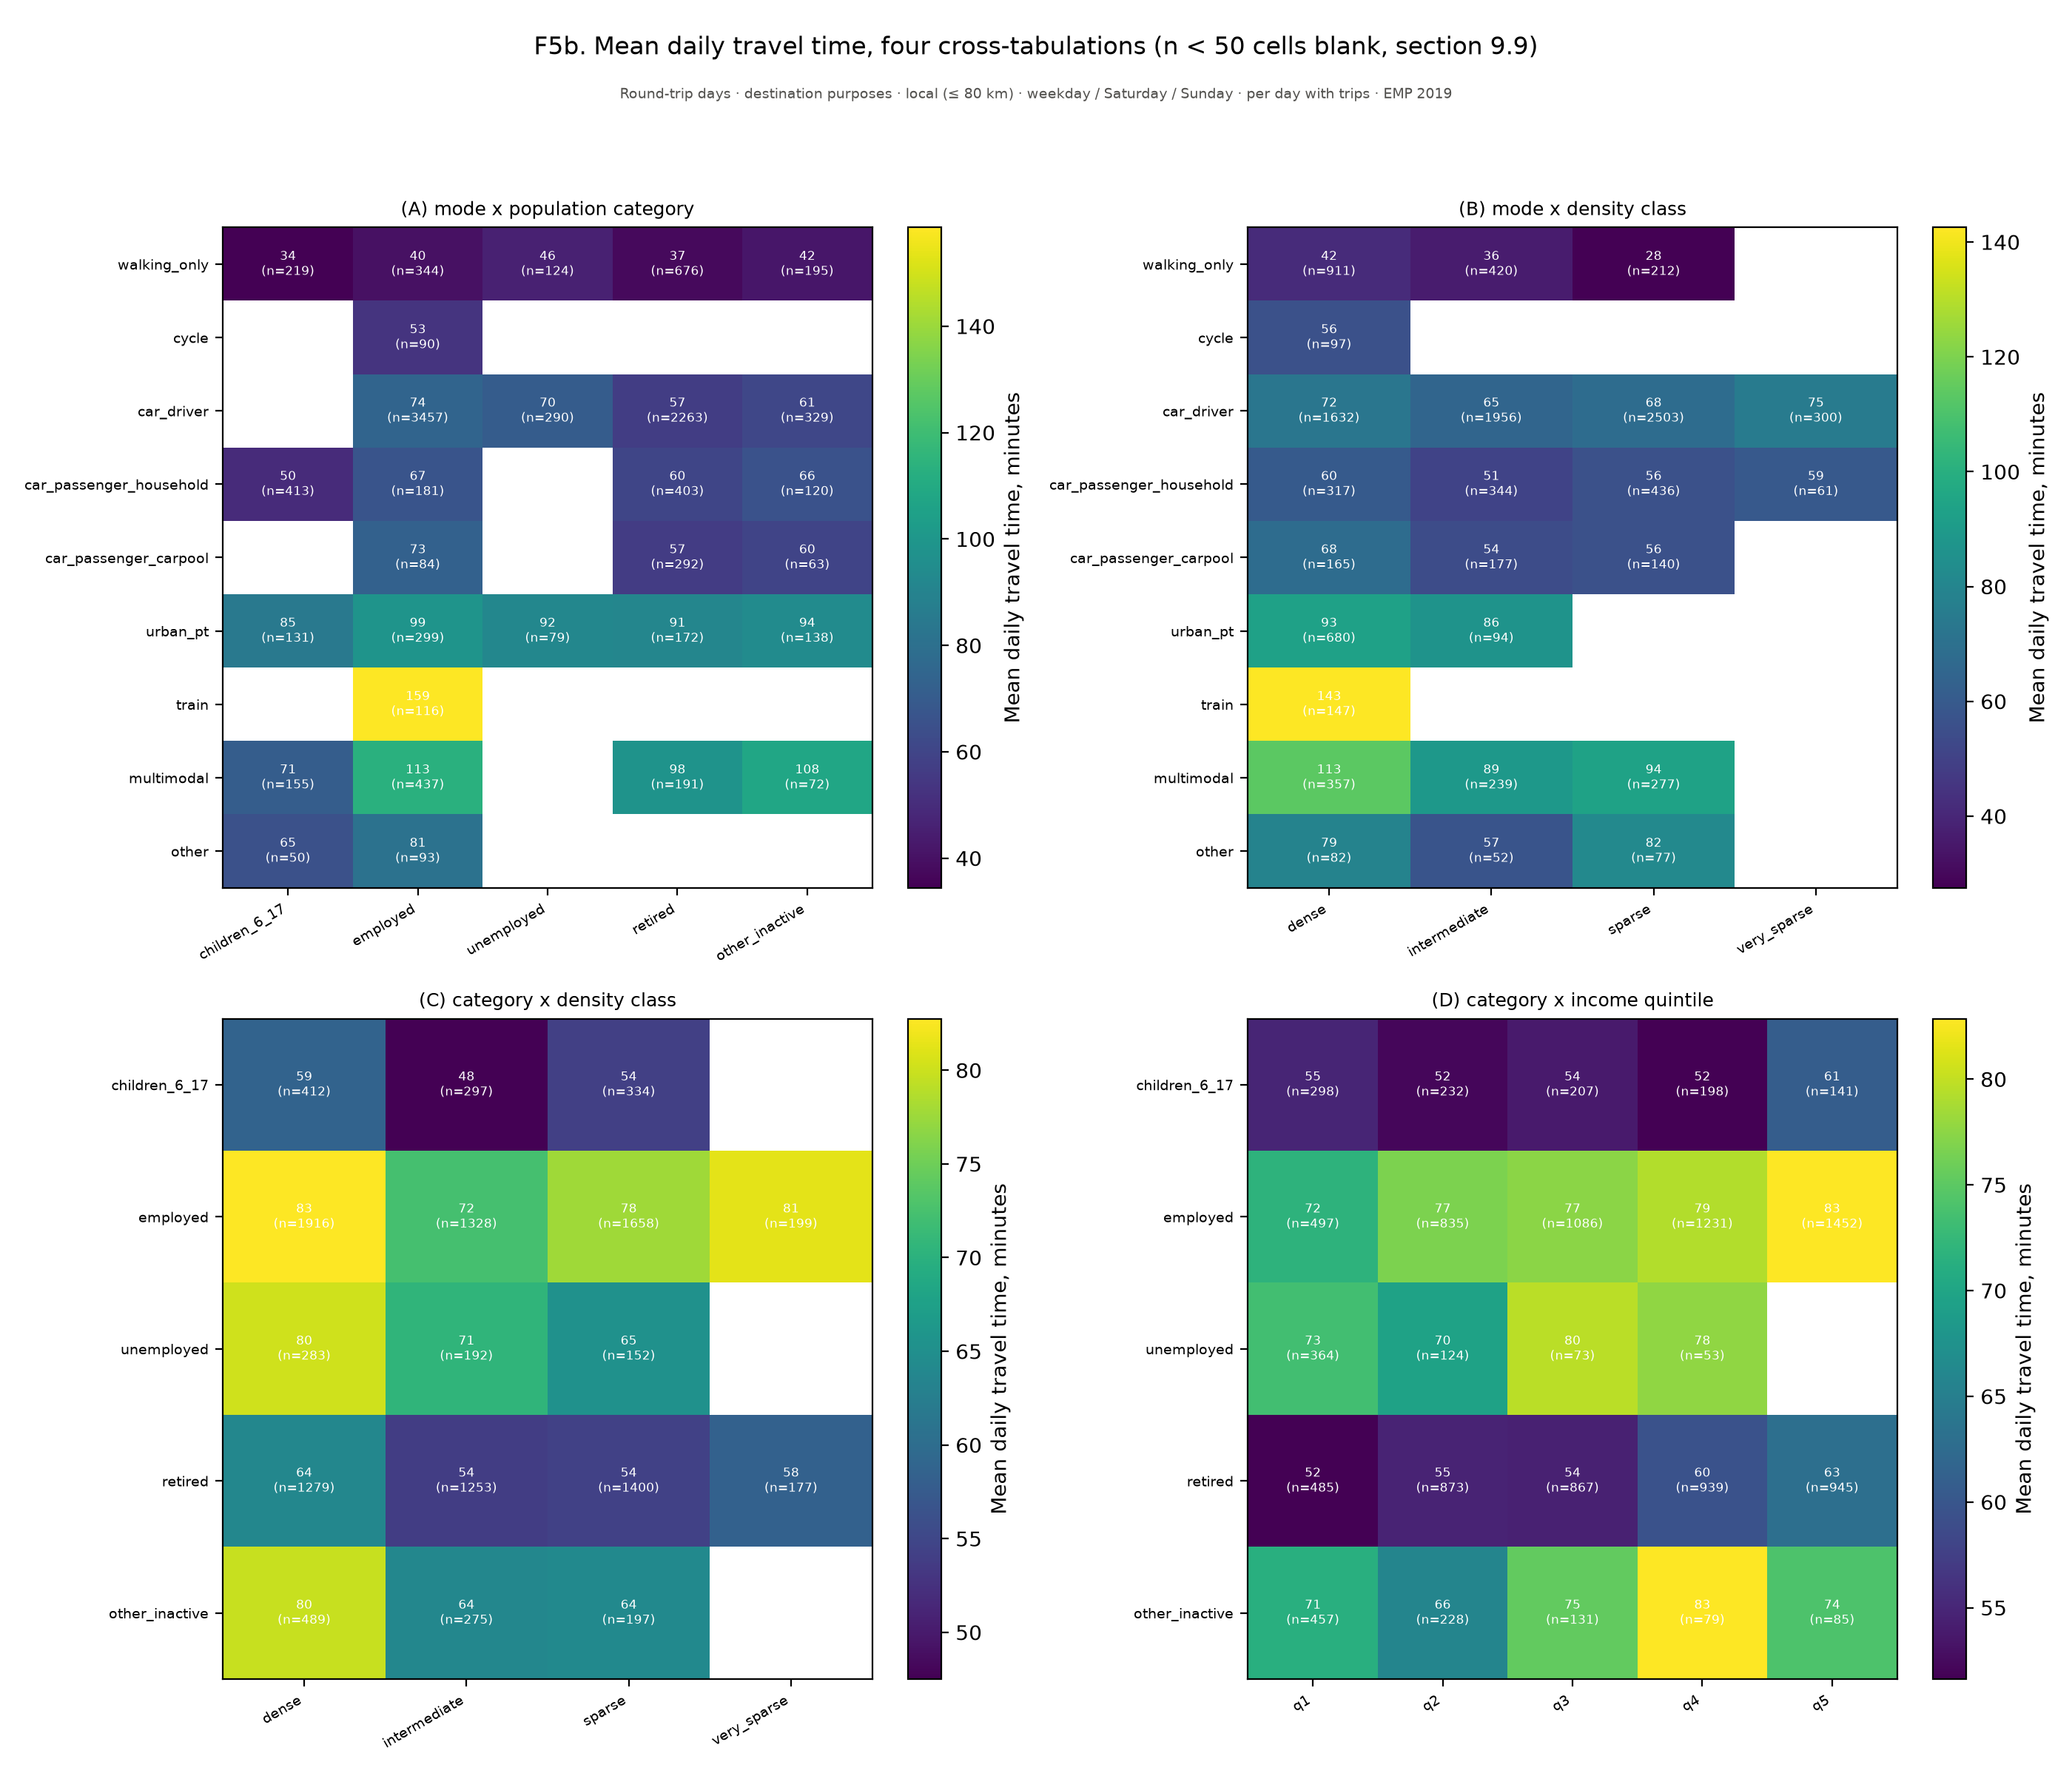

The table this chart was drawn from, first rows:
figure, panel, scope, survey, group, subgroup, quantity, unit, days, basis, n, mean, ci_low, ci_high, median, p25, p75, ratio, ratio_ci_low, ratio_ci_high
f05b_time_heatmaps, (A) mode x population category, Round-trip days · destination purposes ·…, EMP 2019, Children 6–17, , (A) mode x population category, , weekday / Saturday / Sunday, per day with trips, 50, , , , , , , , , 
f05b_time_heatmaps, (A) mode x population category, Round-trip days · destination purposes ·…, EMP 2019, Employed, , (A) mode x population category, , weekday / Saturday / Sunday, per day with trips, 93, , , , , , , , , 
f05b_time_heatmaps, (A) mode x population category, Round-trip days · destination purposes ·…, EMP 2019, Unemployed, , (A) mode x population category, , weekday / Saturday / Sunday, per day with trips, 79, , , , , , , , , 
f05b_time_heatmaps, (A) mode x population category, Round-trip days · destination purposes ·…, EMP 2019, Retired, , (A) mode x population category, , weekday / Saturday / Sunday, per day with trips, 191, , , , , , , , , 
f05b_time_heatmaps, (A) mode x population category, Round-trip days · destination purposes ·…, EMP 2019, Other inactive, , (A) mode x population category, , weekday / Saturday / Sunday, per day with trips, 72, , , , , , , , , 
f05b_time_heatmaps, (A) mode x population category, Round-trip days · destination purposes ·…, EMP 2019, walking_only, children_6_17, (A) mode x population category, , weekday / Saturday / Sunday, per day with trips, , 34.45, , , , , , , , 
f05b_time_heatmaps, (A) mode x population category, Round-trip days · destination purposes ·…, EMP 2019, walking_only, employed, (A) mode x population category, , weekday / Saturday / Sunday, per day with trips, , 39.94, , , , , , , , 
f05b_time_heatmaps, (A) mode x population category, Round-trip days · destination purposes ·…, EMP 2019, walking_only, unemployed, (A) mode x population category, , weekday / Saturday / Sunday, per day with trips, , 45.94, , , , , , , , 
f05b_time_heatmaps, (A) mode x population category, Round-trip days · destination purposes ·…, EMP 2019, walking_only, retired, (A) mode x population category, , weekday / Saturday / Sunday, per day with trips, , 37.44, , , , , , , , 
f05b_time_heatmaps, (A) mode x population category, Round-trip days · destination purposes ·…, EMP 2019, walking_only, other_inactive, (A) mode x population category, , weekday / Saturday / Sunday, per day with trips, , 41.92, , , , , , , , 
f05b_time_heatmaps, (A) mode x population category, Round-trip days · destination purposes ·…, EMP 2019, cycle, children_6_17, (A) mode x population category, , weekday / Saturday / Sunday, per day with trips, , , , , , , , , , 
f05b_time_heatmaps, (A) mode x population category, Round-trip days · destination purposes ·…, EMP 2019, cycle, employed, (A) mode x population category, , weekday / Saturday / Sunday, per day with trips, , 53.21, , , , , , , , 
f05b_time_heatmaps, (A) mode x population category, Round-trip days · destination purposes ·…, EMP 2019, cycle, unemployed, (A) mode x population category, , weekday / Saturday / Sunday, per day with trips, , , , , , , , , , 
f05b_time_heatmaps, (A) mode x population category, Round-trip days · destination purposes ·…, EMP 2019, cycle, retired, (A) mode x population category, , weekday / Saturday / Sunday, per day with trips, , , , , , , , , , 
f05b_time_heatmaps, (A) mode x population category, Round-trip days · destination purposes ·…, EMP 2019, cycle, other_inactive, (A) mode x population category, , weekday / Saturday / Sunday, per day with trips, , , , , , , , , , 
f05b_time_heatmaps, (A) mode x population category, Round-trip days · destination purposes ·…, EMP 2019, car_driver, children_6_17, (A) mode x population category, , weekday / Saturday / Sunday, per day with trips, , , , , , , , , , 
f05b_time_heatmaps, (A) mode x population category, Round-trip days · destination purposes ·…, EMP 2019, car_driver, employed, (A) mode x population category, , weekday / Saturday / Sunday, per day with trips, , 74.28, , , , , , , , 
f05b_time_heatmaps, (A) mode x population category, Round-trip days · destination purposes ·…, EMP 2019, car_driver, unemployed, (A) mode x population category, , weekday / Saturday / Sunday, per day with trips, , 70.42, , , , , , , , 
f05b_time_heatmaps, (A) mode x population category, Round-trip days · destination purposes ·…, EMP 2019, car_driver, retired, (A) mode x population category, , weekday / Saturday / Sunday, per day with trips, , 56.84, , , , , , , , 
f05b_time_heatmaps, (A) mode x population category, Round-trip days · destination purposes ·…, EMP 2019, car_driver, other_inactive, (A) mode x population category, , weekday / Saturday / Sunday, per day with trips, , 60.69, , , , , , , , 
f05b_time_heatmaps, (A) mode x population category, Round-trip days · destination purposes ·…, EMP 2019, car_passenger_household, children_6_17, (A) mode x population category, , weekday / Saturday / Sunday, per day with trips, , 49.52, , , , , , , , 
f05b_time_heatmaps, (A) mode x population category, Round-trip days · destination purposes ·…, EMP 2019, car_passenger_household, employed, (A) mode x population category, , weekday / Saturday / Sunday, per day with trips, , 66.67, , , , , , , , 
f05b_time_heatmaps, (A) mode x population category, Round-trip days · destination purposes ·…, EMP 2019, car_passenger_household, unemployed, (A) mode x population category, , weekday / Saturday / Sunday, per day with trips, , , , , , , , , , 
f05b_time_heatmaps, (A) mode x population category, Round-trip days · destination purposes ·…, EMP 2019, car_passenger_household, retired, (A) mode x population category, , weekday / Saturday / Sunday, per day with trips, , 60.22, , , , , , , , 
f05b_time_heatmaps, (A) mode x population category, Round-trip days · destination purposes ·…, EMP 2019, car_passenger_household, other_inactive, (A) mode x population category, , weekday / Saturday / Sunday, per day with trips, , 65.5, , , , , , , , 
f05b_time_heatmaps, (A) mode x population category, Round-trip days · destination purposes ·…, EMP 2019, car_passenger_carpool, children_6_17, (A) mode x population category, , weekday / Saturday / Sunday, per day with trips, , , , , , , , , , 
f05b_time_heatmaps, (A) mode x population category, Round-trip days · destination purposes ·…, EMP 2019, car_passenger_carpool, employed, (A) mode x population category, , weekday / Saturday / Sunday, per day with trips, , 73.05, , , , , , , , 
f05b_time_heatmaps, (A) mode x population category, Round-trip days · destination purposes ·…, EMP 2019, car_passenger_carpool, unemployed, (A) mode x population category, , weekday / Saturday / Sunday, per day with trips, , , , , , , , , , 
f05b_time_heatmaps, (A) mode x population category, Round-trip days · destination purposes ·…, EMP 2019, car_passenger_carpool, retired, (A) mode x population category, , weekday / Saturday / Sunday, per day with trips, , 56.72, , , , , , , , 
f05b_time_heatmaps, (A) mode x population category, Round-trip days · destination purposes ·…, EMP 2019, car_passenger_carpool, other_inactive, (A) mode x population category, , weekday / Saturday / Sunday, per day with trips, , 60.07, , , , , , , , 
f05b_time_heatmaps, (A) mode x population category, Round-trip days · destination purposes ·…, EMP 2019, urban_pt, children_6_17, (A) mode x population category, , weekday / Saturday / Sunday, per day with trips, , 84.6, , , , , , , , 
f05b_time_heatmaps, (A) mode x population category, Round-trip days · destination purposes ·…, EMP 2019, urban_pt, employed, (A) mode x population category, , weekday / Saturday / Sunday, per day with trips, , 98.57, , , , , , , , 
f05b_time_heatmaps, (A) mode x population category, Round-trip days · destination purposes ·…, EMP 2019, urban_pt, unemployed, (A) mode x population category, , weekday / Saturday / Sunday, per day with trips, , 92.06, , , , , , , , 
f05b_time_heatmaps, (A) mode x population category, Round-trip days · destination purposes ·…, EMP 2019, urban_pt, retired, (A) mode x population category, , weekday / Saturday / Sunday, per day with trips, , 91.4, , , , , , , , 
f05b_time_heatmaps, (A) mode x population category, Round-trip days · destination purposes ·…, EMP 2019, urban_pt, other_inactive, (A) mode x population category, , weekday / Saturday / Sunday, per day with trips, , 94.49, , , , , , , , 
f05b_time_heatmaps, (A) mode x population category, Round-trip days · destination purposes ·…, EMP 2019, train, children_6_17, (A) mode x population category, , weekday / Saturday / Sunday, per day with trips, , , , , , , , , , 
f05b_time_heatmaps, (A) mode x population category, Round-trip days · destination purposes ·…, EMP 2019, train, employed, (A) mode x population category, , weekday / Saturday / Sunday, per day with trips, , 158.6, , , , , , , , 
f05b_time_heatmaps, (A) mode x population category, Round-trip days · destination purposes ·…, EMP 2019, train, unemployed, (A) mode x population category, , weekday / Saturday / Sunday, per day with trips, , , , , , , , , , 
f05b_time_heatmaps, (A) mode x population category, Round-trip days · destination purposes ·…, EMP 2019, train, retired, (A) mode x population category, , weekday / Saturday / Sunday, per day with trips, , , , , , , , , , 
f05b_time_heatmaps, (A) mode x population category, Round-trip days · destination purposes ·…, EMP 2019, train, other_inactive, (A) mode x population category, , weekday / Saturday / Sunday, per day with trips, , , , , , , , , , 
f05b_time_heatmaps, (A) mode x population category, Round-trip days · destination purposes ·…, EMP 2019, multimodal, children_6_17, (A) mode x population category, , weekday / Saturday / Sunday, per day with trips, , 71.11, , , , , , , , 
f05b_time_heatmaps, (A) mode x population category, Round-trip days · destination purposes ·…, EMP 2019, multimodal, employed, (A) mode x population category, , weekday / Saturday / Sunday, per day with trips, , 113.5, , , , , , , , 
f05b_time_heatmaps, (A) mode x population category, Round-trip days · destination purposes ·…, EMP 2019, multimodal, unemployed, (A) mode x population category, , weekday / Saturday / Sunday, per day with trips, , , , , , , , , , 
f05b_time_heatmaps, (A) mode x population category, Round-trip days · destination purposes ·…, EMP 2019, multimodal, retired, (A) mode x population category, , weekday / Saturday / Sunday, per day with trips, , 98.17, , , , , , , , 
f05b_time_heatmaps, (A) mode x population category, Round-trip days · destination purposes ·…, EMP 2019, multimodal, other_inactive, (A) mode x population category, , weekday / Saturday / Sunday, per day with trips, , 108.1, , , , , , , , 
f05b_time_heatmaps, (A) mode x population category, Round-trip days · destination purposes ·…, EMP 2019, other, children_6_17, (A) mode x population category, , weekday / Saturday / Sunday, per day with trips, , 65.43, , , , , , , , 
f05b_time_heatmaps, (A) mode x population category, Round-trip days · destination purposes ·…, EMP 2019, other, employed, (A) mode x population category, , weekday / Saturday / Sunday, per day with trips, , 81.42, , , , , , , , 
f05b_time_heatmaps, (A) mode x population category, Round-trip days · destination purposes ·…, EMP 2019, other, unemployed, (A) mode x population category, , weekday / Saturday / Sunday, per day with trips, , , , , , , , , , 
f05b_time_heatmaps, (A) mode x population category, Round-trip days · destination purposes ·…, EMP 2019, other, retired, (A) mode x population category, , weekday / Saturday / Sunday, per day with trips, , , , , , , , , , 
f05b_time_heatmaps, (A) mode x population category, Round-trip days · destination purposes ·…, EMP 2019, other, other_inactive, (A) mode x population category, , weekday / Saturday / Sunday, per day with trips, , , , , , , , , , 
f05b_time_heatmaps, (B) mode x density class, Round-trip days · destination purposes ·…, EMP 2019, Dense, , (B) mode x density class, , weekday / Saturday / Sunday, per day with trips, 82, , , , , , , , , 
f05b_time_heatmaps, (B) mode x density class, Round-trip days · destination purposes ·…, EMP 2019, Intermediate, , (B) mode x density class, , weekday / Saturday / Sunday, per day with trips, 52, , , , , , , , , 
f05b_time_heatmaps, (B) mode x density class, Round-trip days · destination purposes ·…, EMP 2019, Sparse, , (B) mode x density class, , weekday / Saturday / Sunday, per day with trips, 77, , , , , , , , , 
f05b_time_heatmaps, (B) mode x density class, Round-trip days · destination purposes ·…, EMP 2019, Very sparse, , (B) mode x density class, , weekday / Saturday / Sunday, per day with trips, 61, , , , , , , , , 
f05b_time_heatmaps, (B) mode x density class, Round-trip days · destination purposes ·…, EMP 2019, walking_only, dense, (B) mode x density class, , weekday / Saturday / Sunday, per day with trips, , 41.62, , , , , , , , 
f05b_time_heatmaps, (B) mode x density class, Round-trip days · destination purposes ·…, EMP 2019, walking_only, intermediate, (B) mode x density class, , weekday / Saturday / Sunday, per day with trips, , 36.24, , , , , , , , 
f05b_time_heatmaps, (B) mode x density class, Round-trip days · destination purposes ·…, EMP 2019, walking_only, sparse, (B) mode x density class, , weekday / Saturday / Sunday, per day with trips, , 27.54, , , , , , , , 
f05b_time_heatmaps, (B) mode x density class, Round-trip days · destination purposes ·…, EMP 2019, walking_only, very_sparse, (B) mode x density class, , weekday / Saturday / Sunday, per day with trips, , , , , , , , , , 
f05b_time_heatmaps, (B) mode x density class, Round-trip days · destination purposes ·…, EMP 2019, cycle, dense, (B) mode x density class, , weekday / Saturday / Sunday, per day with trips, , 56.28, , , , , , , , 
f05b_time_heatmaps, (B) mode x density class, Round-trip days · destination purposes ·…, EMP 2019, cycle, intermediate, (B) mode x density class, , weekday / Saturday / Sunday, per day with trips, , , , , , , , , , 
... 88 more rows
